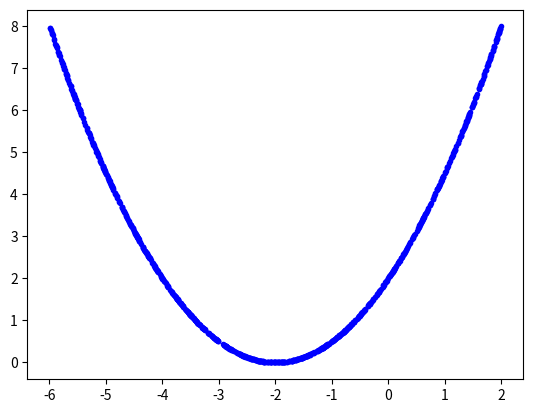

This chart was generated by the following Python code:
import numpy as np
import time
import matplotlib.pyplot as plt

NUM_SAMPLES = 1000

np.random.seed(int(time.time()))

ps = np.random.uniform(-6, 2, NUM_SAMPLES)

es = 0.5*(ps+2)**2

plt.plot(ps, es, 'b.')
plt.show()

p = 0
E = 0.5*(p+2)**2
lr = 0.5

DpE = p+2
p = p - lr*DpE
print('p :', p)